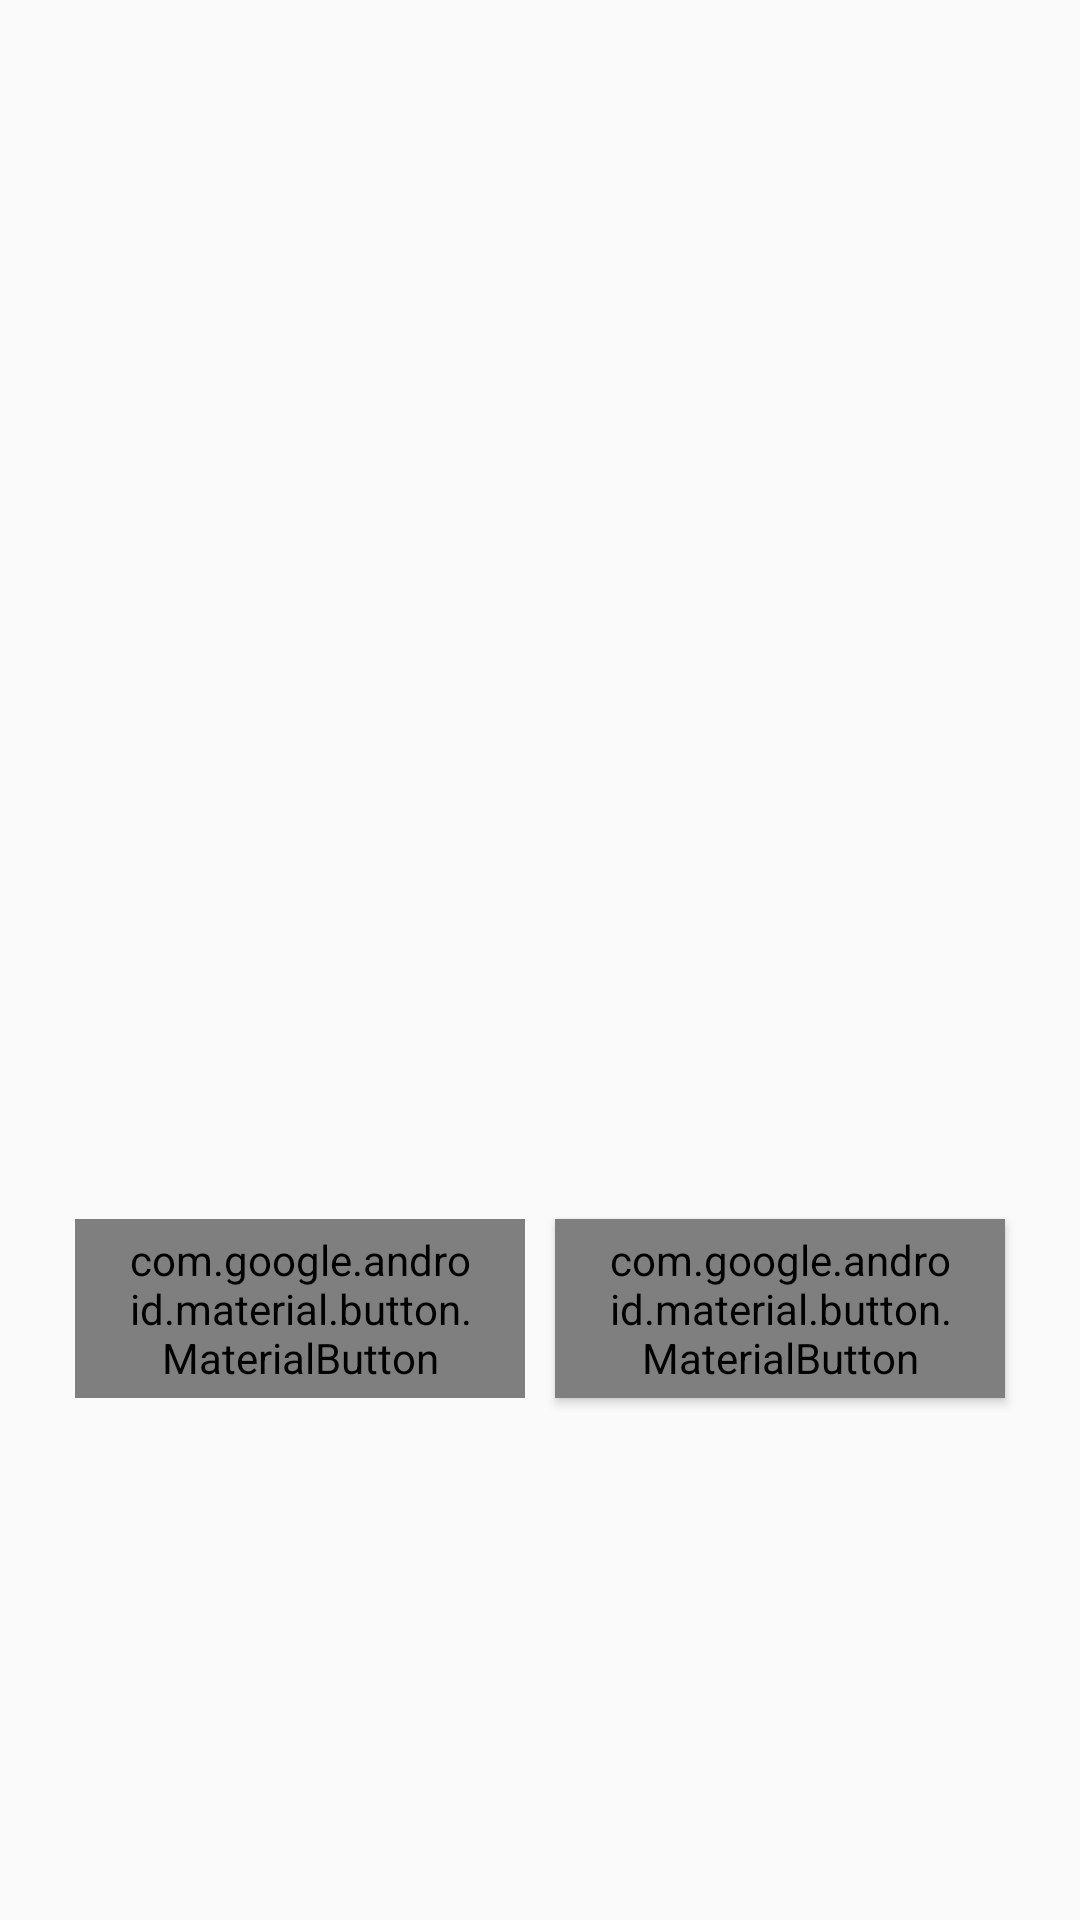

Layout XML and referenced resources for this Android screen:
<!-- AndroidManifest.xml: application theme AppTheme -->
<!-- res/layout/fragment_dialog_ripe.xml -->
<?xml version="1.0" encoding="utf-8"?>
<LinearLayout
        xmlns:android="http://schemas.android.com/apk/res/android"
        xmlns:tools="http://schemas.android.com/tools"
        xmlns:app="http://schemas.android.com/apk/res-auto"
        android:layout_width="match_parent"
        android:layout_height="wrap_content"
        android:orientation="vertical"
        android:gravity="center"
        android:padding="5dp"
        tools:context=".storeDetail.dialog.RipeDialogFragment">

    <TextView
            android:id="@+id/txtName"
            android:layout_width="match_parent"
            android:layout_height="wrap_content"
            android:textSize="@dimen/dialog_ripe_name_size"
            tools:text="Agucate" />

    <ImageView
            android:id="@+id/imgProduct"
            android:layout_width="@dimen/dialog_ripe_image_size"
            android:layout_height="@dimen/dialog_ripe_image_size"
            tools:ignore="ContentDescription"
            tools:background="@color/colorPrimary"/>

    <LinearLayout
            android:layout_width="wrap_content"
            android:layout_height="wrap_content"
            android:orientation="horizontal">

        <com.google.android.material.button.MaterialButton
                android:id="@+id/buttonNotRipe"
                style="@style/Widget.MaterialComponents.Button.OutlinedButton"
                android:layout_width="150dp"
                android:layout_height="wrap_content"
                android:layout_margin="5dp"
                android:text="@string/button_not_ripe"
                app:icon="@drawable/ic_apple_outline" />

        <com.google.android.material.button.MaterialButton
                android:id="@+id/buttonRipe"
                style="@style/Widget.MaterialComponents.Button"
                android:layout_width="150dp"
                android:layout_height="wrap_content"
                android:layout_margin="5dp"
                android:text="@string/button_ripe"
                app:icon="@drawable/ic_apple" />

    </LinearLayout>



</LinearLayout>
<!-- resources referenced by this layout -->
<resources>
  <color name="colorPrimary">#4caf50</color>
  <dimen name="dialog_ripe_image_size">200dp</dimen>
  <dimen name="dialog_ripe_name_size">24sp</dimen>
  <style name="AppTheme" parent="Theme.AppCompat.Light.DarkActionBar">
          <item name="colorPrimary">@color/colorPrimary</item>
          <item name="colorPrimaryDark">@color/colorPrimaryDark</item>
          <item name="colorAccent">@color/colorAccent</item>
  
          <item name="colorControlNormal">@color/materialGreen500</item>
          <item name="colorControlActivated">@color/colorPrimaryDark</item>
          <item name="colorControlHighlight">@color/materialGreenA200</item>
  
      </style>
  <color name="colorPrimaryDark">#087f23</color>
  <color name="colorAccent">#FFC107</color>
  <color name="materialGreen500">#4CAF50</color>
  <color name="materialGreenA200">#69F0AE</color>
</resources>
